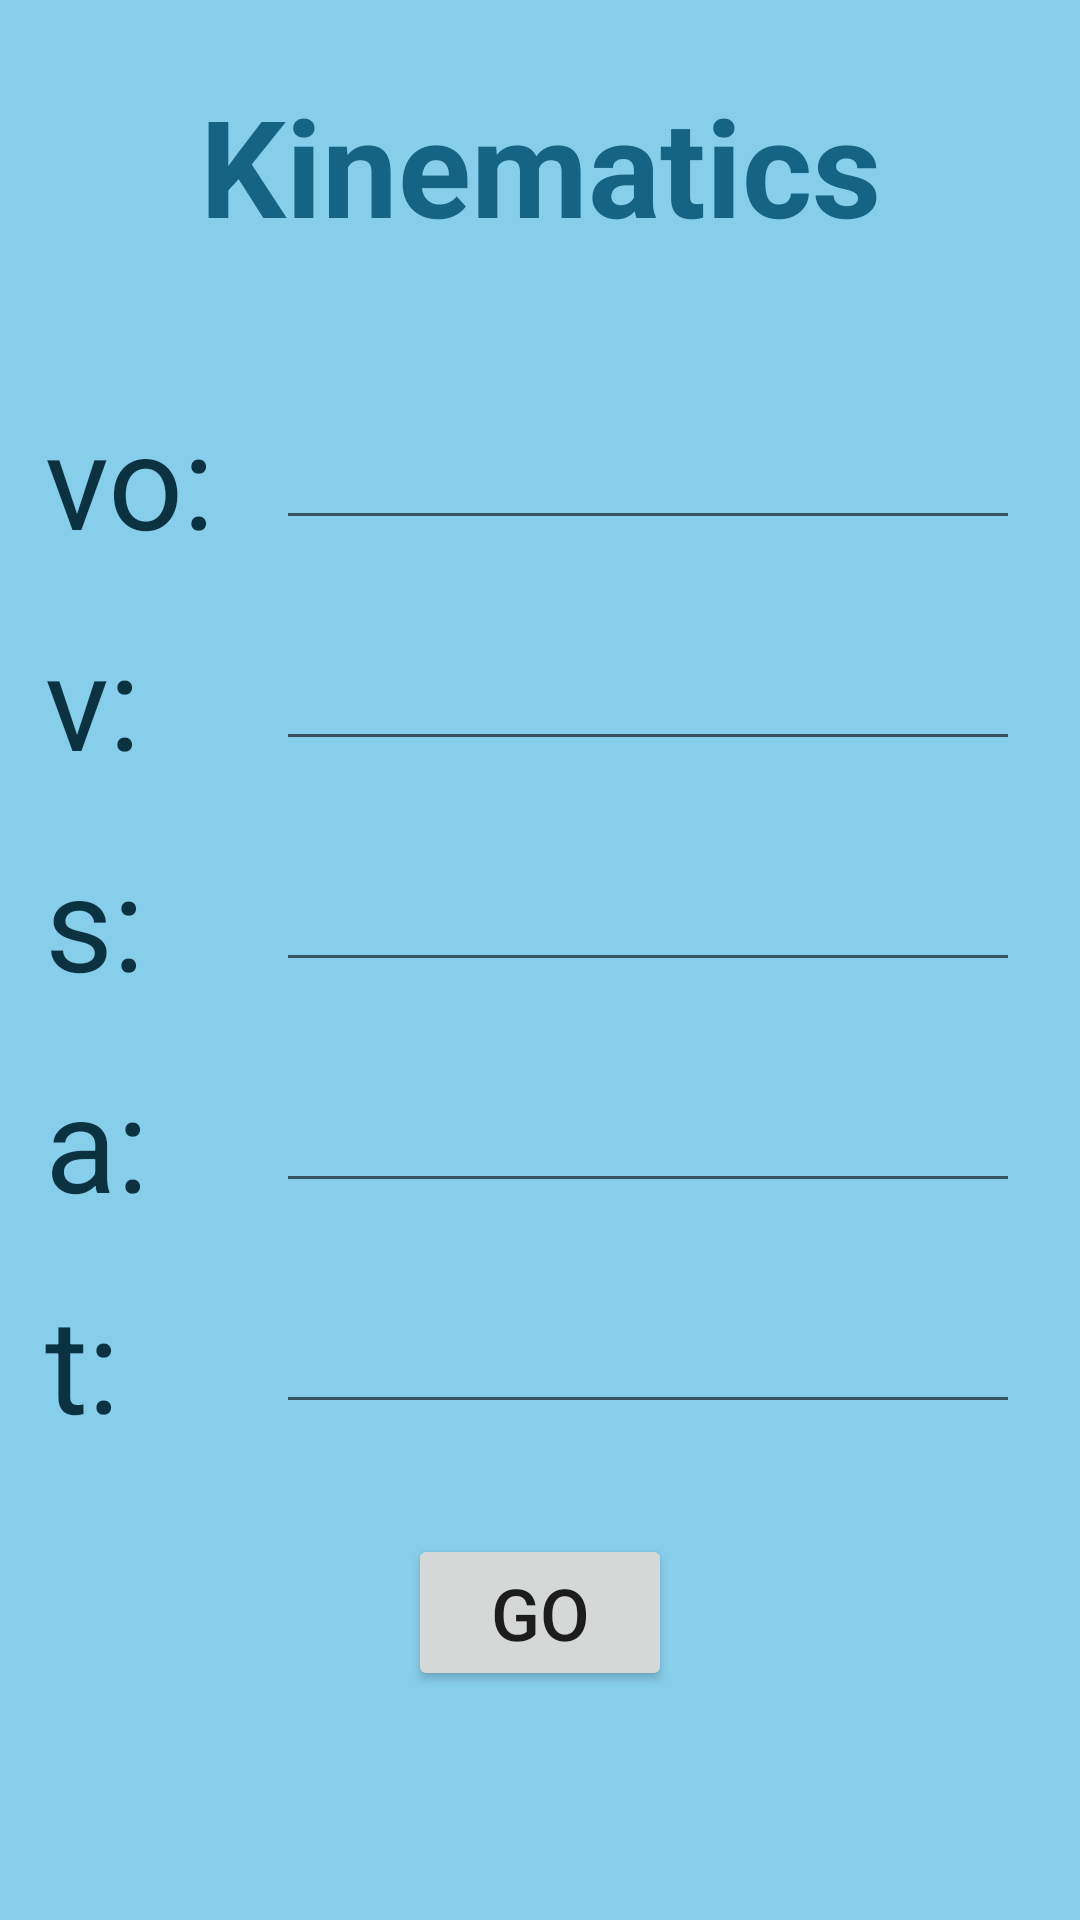

Layout XML and referenced resources for this Android screen:
<!-- AndroidManifest.xml: application theme Theme.PhysicsCalculator -->
<!-- res/layout/fragment_kinematics_home_page.xml -->
<?xml version="1.0" encoding="utf-8"?>
<androidx.constraintlayout.widget.ConstraintLayout xmlns:android="http://schemas.android.com/apk/res/android"
    xmlns:app="http://schemas.android.com/apk/res-auto"
    xmlns:tools="http://schemas.android.com/tools"
    android:layout_width="match_parent"
    android:layout_height="match_parent"
    android:background="@color/home_background_blue"
    tools:context=".KinematicsHomePage">

    
    <TextView
        android:id="@+id/kinematics_title_textView"
        android:layout_width="wrap_content"
        android:layout_height="wrap_content"
        android:text="Kinematics"
        android:textColor="@color/home_title_blue"
        android:textSize="45sp"
        android:textStyle="bold"
        android:layout_marginTop="25dp"
        app:layout_constraintEnd_toEndOf="parent"
        app:layout_constraintStart_toStartOf="parent"
        app:layout_constraintTop_toTopOf="parent" />

    <TextView
        android:id="@+id/vo_textView"
        android:layout_width="wrap_content"
        android:layout_height="wrap_content"
        android:text="vo:"
        android:textColor="@color/darkest_blue"
        android:textSize="44dp"
        android:layout_marginLeft="15dp"
        android:layout_marginTop="130dp"
        app:layout_constraintStart_toStartOf="parent"
        app:layout_constraintTop_toTopOf="parent" />

    <TextView
        android:id="@+id/v_textView"
        android:layout_width="0dp"
        android:layout_height="wrap_content"
        android:text="v:"
        android:textColor="@color/darkest_blue"
        android:textSize="44dp"
        android:layout_marginTop="15dp"
        app:layout_constraintEnd_toEndOf="@+id/vo_textView"
        app:layout_constraintStart_toStartOf="@+id/vo_textView"
        app:layout_constraintTop_toBottomOf="@+id/vo_textView" />

    <TextView
        android:id="@+id/s_textView"
        android:layout_width="0dp"
        android:layout_height="wrap_content"
        android:text="s:"
        android:textColor="@color/darkest_blue"
        android:textSize="44dp"
        android:layout_marginTop="15dp"
        app:layout_constraintEnd_toEndOf="@+id/v_textView"
        app:layout_constraintStart_toStartOf="@+id/v_textView"
        app:layout_constraintTop_toBottomOf="@+id/v_textView" />

    <TextView
        android:id="@+id/a_textView"
        android:layout_width="0dp"
        android:layout_height="wrap_content"
        android:text="a:"
        android:textColor="@color/darkest_blue"
        android:textSize="44dp"
        android:layout_marginTop="15dp"
        app:layout_constraintEnd_toEndOf="@+id/s_textView"
        app:layout_constraintStart_toStartOf="@+id/s_textView"
        app:layout_constraintTop_toBottomOf="@+id/s_textView" />

    <TextView
        android:id="@+id/t_textView"
        android:layout_width="0dp"
        android:layout_height="wrap_content"
        android:text="t:"
        android:textColor="@color/darkest_blue"
        android:textSize="44dp"
        android:layout_marginTop="15dp"
        app:layout_constraintEnd_toEndOf="@+id/a_textView"
        app:layout_constraintStart_toStartOf="@+id/a_textView"
        app:layout_constraintTop_toBottomOf="@+id/a_textView" />

    <EditText
        android:id="@+id/vo_editText"
        android:layout_width="0dp"
        android:layout_height="wrap_content"
        android:inputType="number"
        android:layout_marginLeft="20dp"
        android:layout_marginRight="20dp"
        app:layout_constraintBottom_toBottomOf="@+id/vo_textView"
        app:layout_constraintEnd_toEndOf="parent"
        app:layout_constraintStart_toEndOf="@+id/vo_textView"
        app:layout_constraintTop_toTopOf="@+id/vo_textView" />

    <EditText
        android:id="@+id/v_editText"
        android:layout_width="0dp"
        android:layout_height="wrap_content"
        android:layout_marginLeft="20dp"
        android:layout_marginRight="20dp"
        android:inputType="number"
        app:layout_constraintBottom_toBottomOf="@+id/v_textView"
        app:layout_constraintEnd_toEndOf="parent"
        app:layout_constraintStart_toEndOf="@+id/v_textView"
        app:layout_constraintTop_toTopOf="@+id/v_textView" />

    <EditText
        android:id="@+id/s_editText"
        android:layout_width="0dp"
        android:layout_height="wrap_content"
        android:inputType="number"
        android:layout_marginLeft="20dp"
        android:layout_marginRight="20dp"
        app:layout_constraintBottom_toBottomOf="@+id/s_textView"
        app:layout_constraintEnd_toEndOf="parent"
        app:layout_constraintStart_toEndOf="@+id/s_textView"
        app:layout_constraintTop_toTopOf="@+id/s_textView" />

    <EditText
        android:id="@+id/a_editText"
        android:layout_width="0dp"
        android:layout_height="wrap_content"
        android:inputType="number"
        android:layout_marginLeft="20dp"
        android:layout_marginRight="20dp"
        app:layout_constraintBottom_toBottomOf="@+id/a_textView"
        app:layout_constraintEnd_toEndOf="parent"
        app:layout_constraintStart_toEndOf="@+id/a_textView"
        app:layout_constraintTop_toTopOf="@+id/a_textView" />

    <EditText
        android:id="@+id/t_editText"
        android:layout_width="0dp"
        android:layout_height="wrap_content"
        android:inputType="number"
        android:layout_marginLeft="20dp"
        android:layout_marginRight="20dp"
        app:layout_constraintBottom_toBottomOf="@+id/t_textView"
        app:layout_constraintEnd_toEndOf="parent"
        app:layout_constraintStart_toEndOf="@+id/t_textView"
        app:layout_constraintTop_toTopOf="@+id/t_textView" />

    <Button
        android:id="@+id/kinematics_go_button"
        android:layout_width="wrap_content"
        android:layout_height="wrap_content"
        android:text="go"
        android:textSize="24sp"
        android:layout_marginBottom="40dp"
        app:layout_constraintBottom_toBottomOf="parent"
        app:layout_constraintEnd_toEndOf="parent"
        app:layout_constraintStart_toStartOf="parent"
        app:layout_constraintTop_toBottomOf="@+id/t_editText" />

</androidx.constraintlayout.widget.ConstraintLayout>
<!-- resources referenced by this layout -->
<resources>
  <color name="darkest_blue">#0b3241</color>
  <color name="home_background_blue">#87CEEB</color>
  <color name="home_title_blue">#166483</color>
  <style name="Theme.PhysicsCalculator" parent="Theme.MaterialComponents.DayNight.DarkActionBar">
          
          <item name="colorPrimary">@color/home_title_blue</item>
          <item name="colorPrimaryVariant">@color/purple_700</item>
          <item name="colorOnPrimary">@color/white</item>
          
          <item name="colorSecondary">@color/teal_200</item>
          <item name="colorSecondaryVariant">@color/teal_700</item>
          <item name="colorOnSecondary">@color/black</item>
          
          <item name="android:statusBarColor" tools:targetApi="l">?attr/colorPrimaryVariant</item>
          
      </style>
  <color name="purple_700">#FF3700B3</color>
  <color name="white">#FFFFFFFF</color>
  <color name="teal_200">#FF03DAC5</color>
  <color name="teal_700">#FF018786</color>
  <color name="black">#FF000000</color>
</resources>
